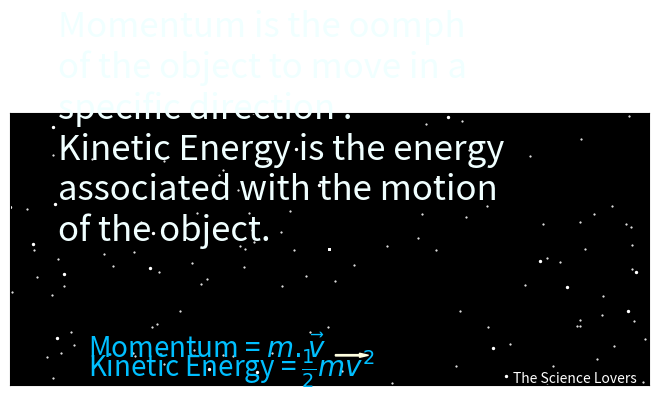

Reproduce this figure in Python. (Note: this script raises an exception after producing the figure.)
# Collisions : Momentum and Kinetic Energy
from matplotlib import pyplot as plt 
import numpy as np 
from matplotlib.animation import FuncAnimation
from numpy import random as rd

#create figure and axies
fig = plt.figure() 
ax = fig.add_axes([0.0005,0.211,0.998,0.568],xlim=(-5.3,5.3),ylim=(-5,5),facecolor='black')
ax.set_xticks([])
ax.set_yticks([])
#Logo Text :
ax.text(3.05,-4.90,'The Science Lovers',color='white',size=10)
ax.text(-4,-4,r'Momentum = $m.\vec v$',color='deepskyblue',size=20)
ax.arrow(0.1,-3.9,0.4,0,color='lightyellow',width=0.05,head_width=0.15,head_length=0.15)
ax.text(-4,-4.7,r'Kinetic Energy = $\frac{1}{2}mv^2$',color='deepskyblue',size=20)


ax.text(-4.5,0.3,'Momentum is the oomph \nof the object to move in a \nspecific direction .\nKinetic Energy is the energy \nassociated with the motion \nof the object.',color='azure',size=25)

#Creating Stars in Background
j=np.zeros(200)
k=np.zeros(200)
for i in range(100):
	j[i]=5.3*rd.rand()*(-1)**(rd.randint(1,10))
	k[i]=5*rd.rand()*(-1)**(rd.randint(1,10))
ax.scatter(j,k,s=0.3,color='white')

j_=np.zeros(20)
k_=np.zeros(20)
for i in range(20):
	j_[i]=5.3*rd.rand()*(-1)**(rd.randint(1,10))
	k_[i]=5*rd.rand()*(-1)**(rd.randint(1,10))
ax.scatter(j_,k_,s=2,color='white')


#Dynamics of collision
t=np.linspace(-10,10,1800)
h=t[2]-t[1]
T=len(t)
x1=np.zeros(T)
y1=np.zeros(T)


for i in range(T):
	y1[i]=4-20*np.sin(0.0004*i)**2
	x1[i]=-4.5+9*np.sin(0.002*i*np.exp(-0.00001*i))
	

#Animation

P,=ax.plot([],[],'o',color='cyan',markersize=25)

def animate(i):
	s=5
	P.set_data(x1[s*i],y1[s*i])
	A=ax.arrow(x1[s*i],y1[s*i],40*(x1[s*i]-x1[s*i-1]),40*(y1[s*i]-y1[s*i-1]),width=0.05,head_width=0.15,head_length=0.15,color='lightyellow')
	return P,A

anim = FuncAnimation(fig, animate, frames = T, interval = 1, blit = True)

plt.show()